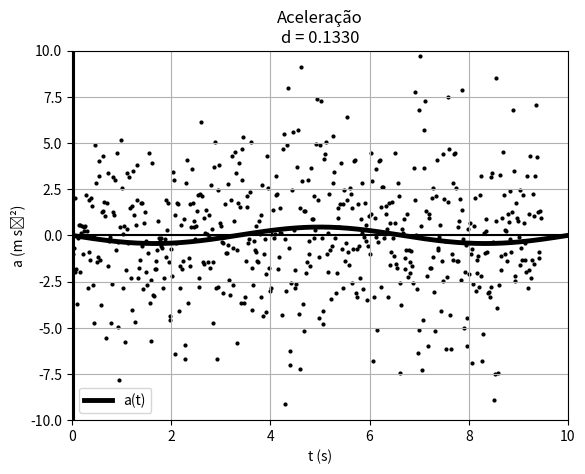

Here is the Python script that generated this plot:

#0.13295425457779897

import matplotlib.pyplot as plt
import numpy as np

data="""1,985 2,264 6,808E-2 -7,587
2,001 2,263 -0,123 -1,678
2,018 2,260 -4,255E-3 10,72
2,035 2,262 0,272 3,064
2,051 2,269 0,140 -10,43
2,068 2,267 -0,153 -1,021
2,085 2,264 8,511E-2 14,59
2,101 2,270 0,417 1,459
2,118 2,278 0,149 -14,95
2,135 2,275 -0,174 -1,240
2,151 2,272 0,106 7,805
2,168 2,279 0,200 2,553
2,185 2,279 8,085E-2 -5,617
2,201 2,281 7,659E-2 -2,043
2,218 2,281 -2,128E-2 0,511
2,235 2,281 8,511E-2 5,252
2,251 2,284 0,191 4,450
2,268 2,287 0,209 7,295E-2
2,285 2,291 0,209 -0,511
2,301 2,294 0,179 -1,605
2,318 2,297 0,162 -0,729
2,335 2,299 0,149 2,115
2,351 2,302 0,226 3,720
2,368 2,307 0,294 3,137
2,385 2,312 0,315 -1,530E-16
2,401 2,317 0,306 -3,501
2,418 2,322 0,196 -0,729
2,435 2,324 0,247 6,565
2,451 2,330 0,451 5,690
2,468 2,339 0,451 -2,772
2,485 2,345 0,332 -3,647
2,501 2,350 0,323 2,188
2,518 2,356 0,413 2,699
2,535 2,364 0,430 -1,678
2,552 2,370 0,345 -1,240
2,568 2,375 0,370 1,970
2,585 2,382 0,438 0,948
2,602 2,390 0,396 -2,115
2,618 2,396 0,357 -0,438
2,635 2,402 0,383 1,167
2,652 2,408 0,404 -0,802
2,668 2,415 0,357 -1,021
2,685 2,420 0,353 -0,657
2,702 2,427 0,357 2,043
2,718 2,432 0,396 -1,970
2,735 2,440 0,336 -1,824
2,752 2,443 0,277 -3,720
2,768 2,449 0,264 -0,146
2,785 2,452 0,230 0,584
2,802 2,457 0,306 0,584
2,818 2,462 0,260 -1,970
2,835 2,466 0,213 0,146
2,852 2,470 0,277 0,511
2,868 2,475 0,247 -1,021
2,885 2,478 0,213 0,438
2,902 2,482 0,277 0,219
2,918 2,487 0,234 0,511
2,935 2,490 0,255 2,188
2,952 2,496 0,345 0,219
2,968 2,501 0,260 -2,845
2,985 2,504 0,221 -0,875
3,002 2,509 0,255 1,897
3,018 2,513 0,272 -1,313
3,035 2,518 0,230 2,043
3,052 2,520 0,298 1,605
3,068 2,528 0,345 -2,699
3,085 2,532 0,174 -4,742
3,102 2,533 0,166 -7,295E-2
3,119 2,537 0,209 4,887
3,135 2,540 0,294 2,845
3,152 2,547 0,349 -1,459
3,169 2,552 0,221 -1,167
3,185 2,555 0,281 3,210
3,202 2,561 0,379 4,012
3,219 2,567 0,383 -1,313
3,235 2,574 0,357 -3,793
3,252 2,579 0,243 1,240
3,269 2,582 0,366 1,313
3,285 2,591 0,370 4,304
3,302 2,595 0,404 1,824
3,319 2,605 0,528 1,021
3,335 2,612 0,391 -5,544
3,352 2,618 0,340 1,751
3,369 2,623 0,443 3,356
3,385 2,633 0,489 -1,678
3,402 2,640 0,366 -0,292
3,419 2,645 0,447 -7,295E-2
3,435 2,655 0,438 -4,742
3,452 2,659 0,230 -2,626
3,469 2,662 0,336 1,240
3,485 2,671 0,345 3,137
3,502 2,674 0,353 1,094
3,519 2,682 0,455 2,991
3,535 2,689 0,413 -0,802
3,552 2,696 0,438 4,450
3,569 2,704 0,549 -0,365
3,585 2,714 0,477 -4,960
3,602 2,720 0,319 -7,805
3,619 2,725 0,255 0,438
3,635 2,728 0,294 5,179
3,652 2,735 0,464 2,553
3,669 2,743 0,396 -2,845
3,686 2,748 0,319 7,295E-2
3,702 2,754 0,421 0,511
3,719 2,762 0,362 -5,763
3,736 2,766 0,196 -1,897
3,752 2,769 0,281 3,356
3,769 2,776 0,362 0,365
3,786 2,781 0,264 -0,438
3,802 2,784 0,328 3,137
3,819 2,792 0,409 1,459
3,836 2,798 0,357 -2,334
3,852 2,803 0,328 -4,012
3,869 2,809 0,238 1,605
3,886 2,811 0,332 3,501
3,902 2,820 0,430 1,094
3,919 2,826 0,323 -4,669
3,936 2,831 0,281 0,584
3,952 2,835 0,332 3,793
3,969 2,842 0,426 1,897
3,986 2,849 0,400 -2,334
4,002 2,855 0,332 -1,751
4,019 2,860 0,340 -1,313
4,036 2,866 0,306 1,751
4,052 2,871 0,362 1,736
4,069 2,879 0,397 -0,555
4,086 2,884 0,300 -2,916
4,102 2,889 0,306 0,694
4,119 2,895 0,353 1,240
4,136 2,901 0,349 -0,292
4,152 2,906 0,336 -1,970
4,169 2,912 0,294 -2,699
4,186 2,916 0,234 -0,948
4,203 2,920 0,260 4,450
4,219 2,925 0,383 -3,647
4,236 2,933 0,196 -5,690
4,253 2,931 8,085E-2 -2,407
4,269 2,935 0,204 3,939
4,286 2,938 0,179 -3,210
4,303 2,941 0,115 -3,283
4,319 2,942 4,681E-2 -1,824
4,336 2,943 6,383E-2 -1,386
4,353 2,944 1,277E-2 -1,824
4,369 2,943 -2,128E-2 -0,802
4,386 2,943 4,255E-3 0,802
4,403 2,943 0,000 -0,146
4,419 2,943 5,579E-19 -0,292
4,436 2,943 -8,511E-3 -0,146
4,453 2,943 -8,511E-3 -0,584
4,469 2,943 -2,128E-2 -0,657
4,486 2,942 -3,830E-2 -2,845
4,503 2,942 -0,102 -2,334
4,519 2,939 -0,140 -0,219
4,536 2,937 -9,362E-2 1,897
4,553 2,936 -7,659E-2 -1,167
4,569 2,935 -0,128 0,292
4,586 2,932 -9,362E-2 1,751
4,603 2,931 -3,404E-2 -1,459
4,619 2,930 -0,149 -4,596
4,636 2,926 -0,213 -4,377
4,653 2,923 -0,264 -0,729
4,669 2,918 -0,272 -2,188
4,686 2,914 -0,294 3,429
4,703 2,908 -0,217 2,991
4,719 2,907 -0,123 1,094
4,736 2,904 -0,221 -6,419
4,753 2,900 -0,323 -0,438
4,770 2,893 -0,272 1,751
4,786 2,891 -0,209 1,678
4,803 2,886 -0,255 -4,085
4,820 2,882 -0,319 -2,845
4,836 2,875 -0,379 -1,678
4,853 2,869 -0,357 0,584
4,870 2,863 -0,362 -1,824
4,886 2,857 -0,413 -1,386
4,903 2,850 -0,426 0,875
4,920 2,843 -0,370 -5,909
4,936 2,837 -0,587 -6,711
4,953 2,824 -0,685 2,845
4,970 2,815 -0,434 4,085
4,986 2,809 -0,511 -3,647
5,003 2,798 -0,634 -1,240
5,020 2,788 -0,515 1,678
5,036 2,780 -0,557 -1,678
5,053 2,769 -0,613 0,438
5,070 2,760 -0,523 3,574
5,086 2,752 -0,485 1,751
5,103 2,744 -0,477 0,438
5,120 2,736 -0,464 0,802
5,136 2,728 -0,455 -0,219
5,153 2,721 -0,464 0,511
5,170 2,713 -0,451 1,313
5,186 2,706 -0,409 2,188
5,203 2,699 -0,383 -2,334
5,220 2,693 -0,468 -2,772
5,236 2,684 -0,515 2,261
5,253 2,676 -0,374 6,128
5,270 2,671 -0,294 2,115
5,286 2,666 -0,315 -1,459
5,303 2,661 -0,345 0,948
5,320 2,655 -0,294 -1,532
5,337 2,651 -0,357 0,146
5,353 2,643 -0,353 1,386
5,370 2,639 -0,251 7,295E-2
5,387 2,634 -0,366 -1,459
5,403 2,627 -0,336 1,094
5,420 2,623 -0,277 -7,295E-2
5,437 2,618 -0,366 -1,751
5,453 2,611 -0,345 2,699
5,470 2,606 -0,260 0,365
5,487 2,602 -0,319 -4,742
5,503 2,596 -0,443 -1,459
5,520 2,588 -0,379 3,720
5,537 2,583 -0,285 5,033
5,553 2,578 -0,234 -2,845
5,570 2,575 -0,340 -6,711
5,587 2,567 -0,511 -2,772
5,603 2,558 -0,426 2,480
5,620 2,553 -0,391 3,793
5,637 2,545 -0,345 0,657
5,653 2,541 -0,319 0,511
5,670 2,534 -0,370 -0,365
5,687 2,529 -0,315 -0,438
5,703 2,524 -0,370 -3,137
5,720 2,516 -0,447 -7,295E-2
5,737 2,509 -0,370 1,678
5,753 2,504 -0,362 -0,948
5,770 2,497 -0,430 -0,948
5,787 2,490 -0,391 2,772
5,803 2,484 -0,328 -0,511
5,820 2,479 -0,396 -2,407
5,837 2,471 -0,443 -3,210
5,853 2,464 -0,468 1,897
5,870 2,455 -0,421 4,304
5,887 2,450 -0,285 -0,657
5,904 2,446 -0,430 -2,699
5,920 2,436 -0,447 0,802
5,937 2,431 -0,332 4,523
5,954 2,425 -0,332 3,356
5,970 2,420 -0,217 -0,802
5,987 2,417 -0,315 -5,836
6,004 2,409 -0,477 1,751
6,020 2,401 -0,255 3,939
6,037 2,401 -0,260 1,532
6,054 2,393 -0,315 -3,647
6,070 2,390 -0,289 4,669
6,087 2,383 -0,243 2,991
6,104 2,382 -0,115 5,325
6,120 2,379 -0,111 -3,647
6,137 2,378 -0,196 -3,356
6,154 2,373 -0,277 -1,386
6,170 2,369 -0,209 1,532
6,187 2,366 -0,226 2,115
6,204 2,362 -0,162 -0,438
6,220 2,361 -0,191 -0,219
6,237 2,355 -0,230 2,334
6,254 2,353 -8,085E-2 5,033
6,270 2,353 -5,106E-2 -1,751
6,287 2,351 -0,149 -4,012
6,304 2,348 -0,200 -2,699
6,320 2,344 -0,221 -0,292
6,337 2,340 -0,226 -0,802
6,354 2,337 -0,230 -0,875
6,370 2,333 -0,268 0,511
6,387 2,328 -0,217 -1,386
6,404 2,325 -0,281 -1,459
6,420 2,319 -0,319 0,802
6,437 2,315 -0,217 7,295E-2
6,454 2,311 -0,306 -3,356
6,471 2,304 -0,370 1,094
6,487 2,299 -0,251 2,699
6,504 2,296 -0,255 -4,377
6,521 2,291 -0,417 -1,021
6,537 2,282 -0,328 -0,219
6,554 2,280 -0,336 -2,115
6,571 2,271 -0,481 -4,158
6,587 2,264 -0,438 4,304
6,604 2,256 -0,353 2,553
6,621 2,252 -0,323 -1,751
6,637 2,246 -0,430 -2,991
6,654 2,238 -0,438 -2,845
6,671 2,231 -0,489 7,295E-2
6,687 2,221 -0,485 0,292
6,704 2,215 -0,430 1,386
6,721 2,207 -0,468 -0,146
6,737 2,199 -0,430 7,295E-2
6,754 2,193 -0,451 2,188
6,771 2,184 -0,391 3,194
6,787 2,180 -0,284 2,222
6,804 2,174 -0,316 -1,805
6,821 2,168 -0,362 -1,180
6,837 2,162 -0,374 0,146
6,854 2,156 -0,357 1,459
6,871 2,150 -0,323 0,146
6,887 2,145 -0,345 -4,304
6,904 2,139 -0,468 4,669
6,921 2,130 -0,251 5,471
6,937 2,130 -0,157 -0,219
6,954 2,124 -0,362 -9,118
6,971 2,118 -0,421 -2,991
6,987 2,110 -0,481 4,887
7,004 2,102 -0,277 7,951
7,021 2,101 -0,149 -0,657
7,038 2,097 -0,332 -7,003
7,054 2,090 -0,409 -6,273
7,071 2,084 -0,498 -2,553
7,088 2,073 -0,545 2,480
7,104 2,066 -0,387 5,617
7,121 2,061 -0,340 0,292
7,138 2,054 -0,396 -2,845
7,154 2,047 -0,434 -1,897
7,171 2,040 -0,460 -2,626
7,188 2,032 -0,515 3,720
7,204 2,023 -0,374 5,690
7,221 2,020 -0,255 -4,231
7,238 2,014 -0,532 -7,222
7,254 2,002 -0,570 1,459
7,271 1,995 -0,404 9,118
7,288 1,988 -0,306 2,918
7,304 1,985 -0,268 -3,720
7,321 1,979 -0,447 -5,179
7,338 1,970 -0,477 1,313
7,354 1,963 -0,366 1,313
7,371 1,958 -0,426 -2,043
7,388 1,949 -0,468 -1,459
7,404 1,942 -0,447 2,991
7,421 1,934 -0,391 -0,292
7,438 1,929 -0,417 -1,021
7,454 1,921 -0,472 -1,678
7,471 1,913 -0,443 3,647
7,488 1,906 -0,374 0,875
7,504 1,901 -0,374 0,875
7,521 1,893 -0,391 -0,146
7,538 1,888 -0,345 2,115
7,554 1,882 -0,340 0,292
7,571 1,877 -0,323 4,960
7,588 1,871 -0,200 7,368
7,605 1,870 -4,255E-2 1,897
7,621 1,870 -0,132 -4,450
7,638 1,865 -0,230 -1,167
7,655 1,862 -0,157 4,887
7,671 1,860 -5,957E-2 7,295
7,688 1,860 7,659E-2 -0,146
7,705 1,863 -1,702E-2 -4,085
7,721 1,859 -0,136 -4,815
7,738 1,858 -0,123 4,158
7,755 1,855 -4,255E-2 4,377
7,771 1,857 7,234E-2 5,033
7,788 1,858 9,362E-2 -1,021
7,805 1,860 6,383E-2 -1,970
7,821 1,860 -5,579E-19 0,146
7,838 1,860 7,234E-2 2,261
7,855 1,862 9,787E-2 -0,802
7,871 1,863 2,979E-2 -3,429
7,888 1,863 -1,702E-2 -0,584
7,905 1,863 4,255E-3 2,845
7,921 1,863 8,511E-2 5,398
7,938 1,865 0,183 3,429
7,955 1,869 0,213 -0,146
7,971 1,873 0,166 -3,137
7,988 1,875 0,111 -2,043
8,005 1,876 8,936E-2 0,948
8,021 1,878 0,145 1,459
8,038 1,881 0,153 0,438
8,055 1,883 0,140 1,678
8,071 1,886 0,213 3,939
8,088 1,890 0,281 -0,729
8,105 1,895 0,200 -2,845
8,122 1,897 0,149 1,678
8,138 1,900 0,272 2,480
8,155 1,906 0,260 -1,386
8,172 1,909 0,187 -0,438
8,188 1,912 0,255 6,419
8,205 1,917 0,400 1,897
8,222 1,925 0,357 -0,875
8,238 1,929 0,306 -1,605
8,255 1,936 0,353 2,553
8,272 1,941 0,362 2,261
8,288 1,948 0,443 1,459
8,305 1,956 0,421 -2,553
8,322 1,962 0,340 -0,729
8,338 1,967 0,387 4,012
8,355 1,975 0,494 4,085
8,372 1,983 0,523 -3,137
8,388 1,992 0,400 -3,356
8,405 1,997 0,366 -0,729
8,422 2,004 0,421 1,678
8,438 2,011 0,400 -0,584
8,455 2,018 0,409 -2,334
8,472 2,024 0,332 0,875
8,488 2,029 0,396 2,845
8,505 2,038 0,485 0,146
8,522 2,045 0,374 -2,918
8,538 2,050 0,370 -7,295E-2
8,555 2,057 0,400 1,751
8,572 2,063 0,409 -0,292
8,588 2,071 0,409 0,584
8,605 2,077 0,409 -3,501
8,622 2,084 0,323 -0,584
8,638 2,088 0,332 1,021
8,655 2,096 0,417 -1,021
8,672 2,102 0,281 1,167
8,689 2,105 0,404 4,450
8,705 2,115 0,519 2,918
8,722 2,122 0,438 -6,784
8,739 2,130 0,332 -3,356
8,755 2,133 0,277 0,948
8,772 2,139 0,396 3,574
8,789 2,146 0,404 -7,295E-2
8,805 2,153 0,374 -5,106
8,822 2,159 0,260 -0,365
8,839 2,161 0,302 4,012
8,855 2,169 0,460 4,085
8,872 2,177 0,417 -2,772
8,889 2,183 0,362 1,532
8,905 2,189 0,451 2,626
8,922 2,198 0,494 2,626
8,939 2,205 0,494 -0,146
8,955 2,214 0,523 7,295E-2
8,972 2,222 0,477 1,167
8,989 2,230 0,553 1,605
9,005 2,241 0,566 0,365
9,022 2,249 0,528 -3,356
9,039 2,259 0,485 1,751
9,055 2,265 0,540 0,657
9,072 2,277 0,570 -1,605
9,089 2,284 0,443 -0,875
9,105 2,291 0,532 1,824
9,122 2,302 0,553 -0,146
9,139 2,310 0,481 -1,094
9,155 2,318 0,532 4,450
9,172 2,327 0,626 0,657
9,189 2,339 0,583 -1,532
9,205 2,347 0,528 -1,751
9,222 2,357 0,557 2,845
9,239 2,365 0,600 2,115
9,256 2,377 0,651 -2,553
9,272 2,387 0,519 -7,441
9,289 2,394 0,374 -3,793
9,306 2,400 0,396 0,365
9,322 2,407 0,409 0,146
9,339 2,413 0,383 0,875
9,356 2,420 0,438 -1,240
9,372 2,428 0,370 -1,824
9,389 2,432 0,328 -0,802
9,406 2,439 0,383 1,167
9,422 2,445 0,353 -2,261
9,439 2,451 0,311 -0,802
9,456 2,455 0,315 -2,043
9,472 2,461 0,268 -1,458
9,489 2,464 0,219 -0,833
9,506 2,469 0,251 -1,666
9,522 2,473 0,174 -2,569
9,539 2,475 0,145 3,647
9,556 2,478 0,306 7,732
9,572 2,485 0,426 1,897
9,589 2,492 0,366 8,608E-17
9,606 2,497 0,391 -2,918
9,622 2,505 0,328 -6,346
9,639 2,508 0,128 -5,106
9,656 2,509 0,157 6,784
9,672 2,513 0,362 9,702
9,689 2,521 0,506 0,511
9,706 2,530 0,383 -7,295
9,722 2,534 0,226 -4,596
9,739 2,538 0,238 3,647
9,756 2,542 0,349 5,690
9,772 2,549 0,443 7,295
9,789 2,557 0,570 1,313
9,806 2,568 0,536 -2,188
9,823 2,575 0,434 -5,982
9,839 2,583 0,383 1,167
9,856 2,587 0,421 0,948
9,873 2,597 0,477 -1,751
9,889 2,603 0,332 -1,751
9,906 2,608 0,391 2,043
9,923 2,616 0,455 2,553
9,939 2,623 0,434 -1,167
9,956 2,631 0,443 -3,064
9,973 2,638 0,328 -5,179
9,989 2,642 0,251 2,115
10,006 2,646 0,391 4,085
10,023 2,655 0,438 -0,657
10,039 2,661 0,328 -0,802
10,056 2,666 0,404 -7,295E-2
10,073 2,674 0,374 0,584
10,089 2,678 0,357 -4,085
10,106 2,686 0,311 -1,386
10,123 2,689 0,238 -2,480
10,139 2,694 0,281 4,377
10,156 2,698 0,345 1,970
10,173 2,705 0,391 -0,292
10,189 2,711 0,306 -6,128
10,206 2,716 0,200 -2,261
10,223 2,718 0,200 1,824
10,239 2,722 0,294 7,514
10,256 2,727 0,426 4,669
10,273 2,737 0,489 -4,304
10,289 2,744 0,272 -6,128
10,306 2,746 0,230 -1,021
10,323 2,751 0,302 2,845
10,339 2,756 0,289 -1,313
10,356 2,761 0,281 4,377
10,373 2,765 0,396 4,450
10,390 2,774 0,489 2,553
10,406 2,781 0,438 -1,386
10,423 2,789 0,455 -1,386
10,440 2,797 0,400 0,438
10,456 2,802 0,438 0,802
10,473 2,811 0,472 1,970
10,490 2,818 0,464 -2,407
10,506 2,827 0,430 1,386
10,523 2,832 0,460 7,878
10,540 2,842 0,719 -0,219
10,556 2,856 0,523 -5,033
10,573 2,859 0,404 -1,970
10,590 2,870 0,574 -0,511
10,606 2,879 0,366 -5,982
10,623 2,882 0,319 -4,450
10,640 2,889 0,294 0,365
10,656 2,892 0,260 -2,115
10,673 2,898 0,285 0,657
10,690 2,901 0,238 -1,021
10,706 2,906 0,272 -0,729
10,723 2,910 0,217 -6,930
10,740 2,913 4,255E-2 -2,626
10,756 2,912 8,085E-2 0,511
10,773 2,916 0,136 2,043
10,790 2,916 8,936E-2 -2,991
10,806 2,919 7,659E-2 -1,313
10,823 2,919 1,702E-2 -2,043
10,840 2,919 2,128E-2 -1,094
10,856 2,920 -1,702E-2 -2,772
10,873 2,919 -7,659E-2 2,188
10,890 2,917 3,404E-2 3,210
10,906 2,920 8,511E-2 -2,188
10,923 2,920 -7,234E-2 -6,784
10,940 2,917 -0,149 -5,325
10,957 2,915 -0,230 0,146
10,973 2,910 -0,183 -0,948
10,990 2,909 -0,196 0,875
11,007 2,903 -0,226 0,219
11,023 2,901 -0,136 -0,875
11,040 2,899 -0,260 -3,137
11,057 2,893 -0,281 -3,064
11,073 2,889 -0,306 -3,356
11,090 2,882 -0,434 -2,772
11,107 2,875 -0,396 3,137
11,123 2,869 -0,315 3,356
11,140 2,864 -0,285 -0,365
11,157 2,860 -0,323 -8,900
11,173 2,854 -0,566 -7,514
11,190 2,841 -0,643 0,802
11,207 2,832 -0,481 8,535
11,223 2,825 -0,374 -3,939
11,240 2,820 -0,562 -7,441
11,257 2,806 -0,719 -2,699
11,273 2,796 -0,591 3,283
11,290 2,786 -0,609 -1,094
11,307 2,775 -0,647 -1,897
11,323 2,765 -0,660 0,948
11,340 2,753 -0,630 4,523
11,357 2,744 -0,502 2,188
11,373 2,737 -0,528 0,292
11,390 2,726 -0,545 -1,021
11,407 2,719 -0,515 0,219
11,423 2,709 -0,566 -1,386
11,440 2,700 -0,553 1,167
11,457 2,691 -0,528 0,729
11,474 2,682 -0,523 2,407
11,490 2,673 -0,464 -0,219
11,507 2,667 -0,494 -0,875
11,524 2,657 -0,540 1,240
11,540 2,649 -0,430 6,784
11,557 2,642 -0,315 3,501
11,574 2,638 -0,298 -2,188
11,590 2,632 -0,400 -2,480
11,607 2,625 -0,400 1,751
11,624 2,619 -0,319 0,948
11,640 2,614 -0,362 0,802
11,657 2,607 -0,328 -7,295E-2
11,674 2,603 -0,315 2,480
11,690 2,597 -0,298 -1,605
11,707 2,593 -0,311 -0,657
11,724 2,586 -0,374 -1,313
11,740 2,581 -0,323 2,188
11,757 2,575 -0,311 0,657
11,774 2,570 -0,298 -1,313
11,790 2,565 -0,349 -0,438
11,807 2,559 -0,336 -1,970
11,824 2,554 -0,374 3,210
11,840 2,546 -0,294 -2,845
11,857 2,544 -0,366 -1,897
11,874 2,534 -0,477 1,167
11,890 2,529 -0,260 4,304
11,907 2,525 -0,315 -2,334
11,924 2,518 -0,391 -1,313
11,940 2,512 -0,328 2,261
11,957 2,507 -0,319 -1,532
11,974 2,502 -0,374 1,021
11,990 2,495 -0,315 3,210
12,007 2,491 -0,226 7,076
12,024 2,487 -0,119 4,231
12,041 2,487 -3,830E-2 1,240
12,057 2,486 -0,106 -1,240
12,074 2,484 -8,511E-2 -0,875
12,091 2,483 -0,111 1,313
12,107 2,480 -8,085E-2 0,948"""

list = data.replace('\n', ' ').replace(',', '.').split(' ')

c=1

t=[]
zz=[]
vv=[]
aa=[]

for i in list:
        if c==1:
                t.append(float(i))
                c=c+1
        elif c==2:
                zz.append(float(i))
                c=c+1
        elif c==3:
                vv.append(float(i))
                c=c+1
        elif c==4:
                aa.append(float(i))
                c=1

x=np.arange(0,10, 0.01)

def a(x):
	y = -0.4451886807476*np.sin(0.9434*x) - 3.5809471237312e-5*np.sin(1.8868*x) + 0.00209773839092*np.cos(0.9434*x) - 0.00379853519408*np.cos(1.8868*x)
	return y

plt.plot(np.array([0, 10]), np.array([0,0]), 'black')
plt.plot(np.array([0.05, 0.05]),  np.array([-10,10]), 'black')

plt.plot(x,a(x),color="black", linewidth=3.5, label='a(t)')
plt.scatter(np.array(t)-2.65, np.array(aa), color='black', s=4)

plt.xlabel('t (s)')

plt.ylabel('a (m s⁻²)')
plt.grid(True)
plt.title("Aceleração\nd = 0.1330")

plt.axis([0,10,-10,10])
plt.legend(loc='lower left')
plt.show()
